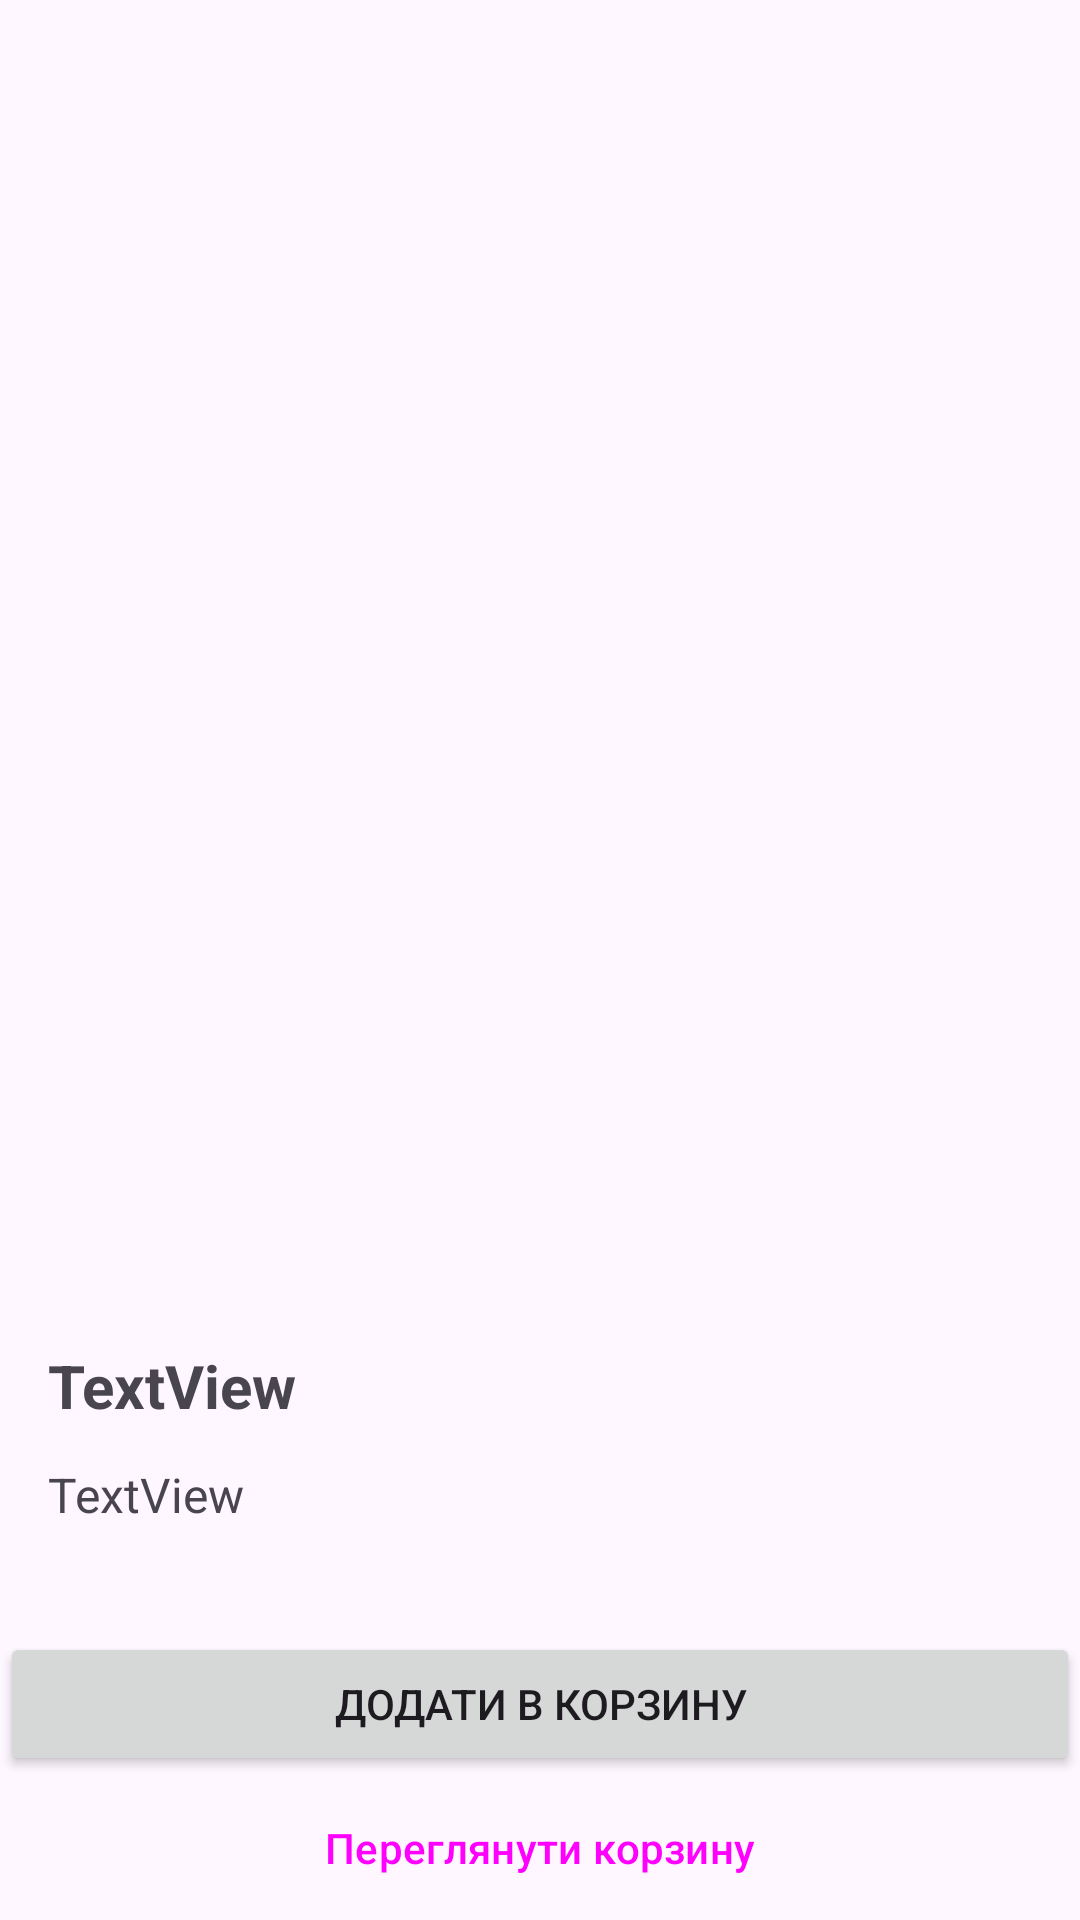

Android layout source for this screen:
<!-- AndroidManifest.xml: application theme Theme.SewingShop -->
<!-- res/layout/activity_product_details.xml -->
<?xml version="1.0" encoding="utf-8"?>
<androidx.constraintlayout.widget.ConstraintLayout xmlns:android="http://schemas.android.com/apk/res/android"
    xmlns:app="http://schemas.android.com/apk/res-auto"
    xmlns:tools="http://schemas.android.com/tools"
    android:id="@+id/main"
    android:layout_width="match_parent"
    android:layout_height="match_parent"
    tools:context=".ProductDetailsActivity">

    <ScrollView
        android:id="@+id/ScrollView"
        android:layout_width="match_parent"
        android:layout_height="wrap_content"
        android:paddingBottom="70dp"
        app:layout_constraintBottom_toTopOf="@+id/buttonsLayout"
        app:layout_constraintEnd_toEndOf="parent"
        app:layout_constraintStart_toStartOf="parent"
        app:layout_constraintTop_toTopOf="parent">

        <androidx.constraintlayout.widget.ConstraintLayout
            android:layout_width="match_parent"
            android:layout_height="wrap_content">

            <ImageView
                android:id="@+id/productDetailsImage"
                android:layout_width="match_parent"
                android:layout_height="0dp"
                android:scaleType="centerCrop"
                app:layout_constraintDimensionRatio="H,3:4"
                app:layout_constraintEnd_toEndOf="parent"
                app:layout_constraintStart_toStartOf="parent"
                app:layout_constraintTop_toTopOf="parent"
                tools:srcCompat="@tools:sample/avatars" />

            <androidx.constraintlayout.widget.ConstraintLayout
                android:id="@+id/constraintLayout"
                android:layout_width="match_parent"
                android:layout_height="match_parent"
                android:paddingStart="16dp"
                android:paddingEnd="16dp"
                app:layout_constraintBottom_toBottomOf="parent"
                app:layout_constraintEnd_toEndOf="parent"
                app:layout_constraintHorizontal_bias="0.0"
                app:layout_constraintStart_toStartOf="parent"
                app:layout_constraintTop_toBottomOf="@+id/productDetailsImage"
                app:layout_constraintVertical_bias="0.0">

                <TextView
                    android:id="@+id/productDetailsName"
                    android:layout_width="wrap_content"
                    android:layout_height="wrap_content"
                    android:layout_marginTop="16dp"
                    android:text="TextView"
                    android:textSize="20sp"
                    android:textStyle="bold"
                    app:layout_constraintStart_toStartOf="parent"
                    app:layout_constraintTop_toTopOf="parent" />

                <TextView
                    android:id="@+id/productDetailsDescription"
                    android:layout_width="wrap_content"
                    android:layout_height="wrap_content"
                    android:layout_marginTop="12dp"
                    android:text="TextView"
                    android:textSize="16sp"
                    app:layout_constraintStart_toStartOf="parent"
                    app:layout_constraintTop_toBottomOf="@+id/productDetailsName" />

                <TextView
                    android:id="@+id/productDetailsCode"
                    android:layout_width="wrap_content"
                    android:layout_height="wrap_content"
                    android:layout_marginTop="16dp"
                    android:text="TextView"
                    app:layout_constraintStart_toStartOf="parent"
                    app:layout_constraintTop_toBottomOf="@+id/productDetailsDescription" />

                <TextView
                    android:id="@+id/productDetailsPrice"
                    android:layout_width="wrap_content"
                    android:layout_height="wrap_content"
                    android:layout_marginTop="16dp"
                    android:text="TextView"
                    app:layout_constraintStart_toStartOf="parent"
                    app:layout_constraintTop_toBottomOf="@+id/productDetailsCode" />

            </androidx.constraintlayout.widget.ConstraintLayout>

        </androidx.constraintlayout.widget.ConstraintLayout>
    </ScrollView>

    <androidx.constraintlayout.widget.ConstraintLayout
        android:id="@+id/buttonsLayout"
        android:layout_width="match_parent"
        android:layout_height="wrap_content"
        app:layout_constraintBottom_toBottomOf="parent"
        app:layout_constraintEnd_toEndOf="parent"
        app:layout_constraintStart_toStartOf="parent">

        <Button
            android:id="@+id/addToCartButton"
            android:layout_width="0dp"
            android:layout_height="wrap_content"
            android:text="@string/addToCartButtonText"
            app:layout_constraintEnd_toEndOf="parent"
            app:layout_constraintStart_toStartOf="parent"
            app:layout_constraintBottom_toTopOf="@+id/viewCartButton"/>

        <Button
            android:id="@+id/viewCartButton"
            style="@style/Widget.Material3.Button.OutlinedButton"
            android:layout_width="0dp"
            android:layout_height="wrap_content"
            android:text="@string/viewCartButtonText"
            app:layout_constraintBottom_toBottomOf="parent"
            app:layout_constraintEnd_toEndOf="parent"
            app:layout_constraintStart_toStartOf="parent" />
    </androidx.constraintlayout.widget.ConstraintLayout>

</androidx.constraintlayout.widget.ConstraintLayout>
<!-- resources referenced by this layout -->
<resources>
  <string name="addToCartButtonText">Додати в корзину</string>
  <string name="viewCartButtonText">Переглянути корзину</string>
  <style name="Theme.SewingShop" parent="Base.Theme.SewingShop" />
  <style name="Base.Theme.SewingShop" parent="Theme.Material3.DayNight.NoActionBar">
          
          
      </style>
</resources>
